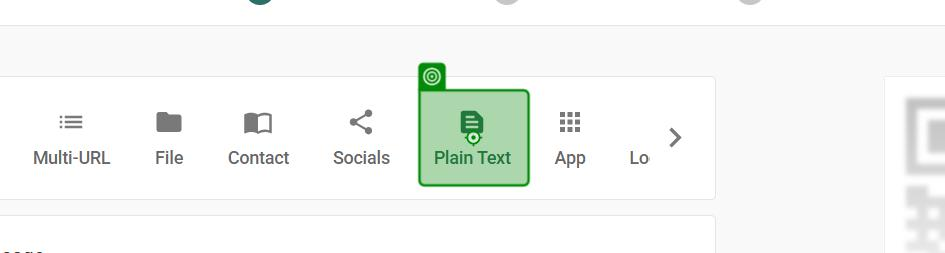
Task: Robotic Enterprise Framework
Workflow: QRCodeGeneration

Step 1: click on the button 'Plain Text' in window 'The QR Code Generator' (chrome.exe)

Step 2: type "["ID: "+strEmpId+" - Name: "+strEmpName]" into the element in window 'The QR Code Generator' (chrome.exe) (no picture)

Step 3: click on the button 'Next' in window 'The QR Code Generator' (chrome.exe) (no picture)

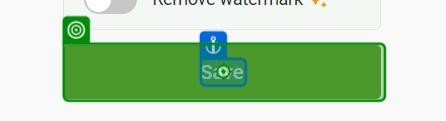
Step 4: click on the button 'Save' in window 'The QR Code Generator' (chrome.exe)
